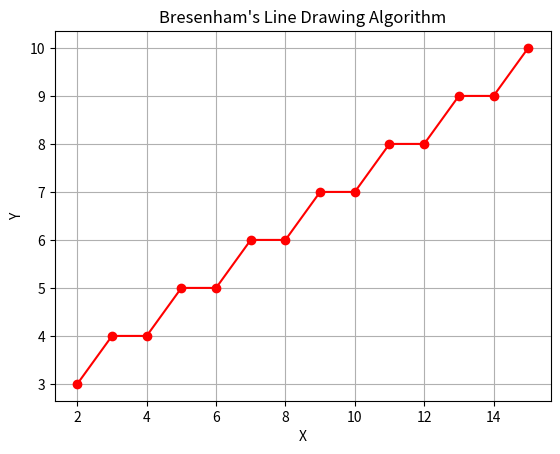

The script that saved this image:
import matplotlib.pyplot as plt

x1, y1 = 2, 3
x2, y2 = 15, 10

x = x1
y = y1

dx = abs(x2 - x1)
dy = abs(y2 - y1)

sx = 1 if x2 > x1 else -1
sy = 1 if y2 > y1 else -1

p = 2 * dy - dx

points_x = []
points_y = []

while x != x2 or y != y2:
    points_x.append(x)
    points_y.append(y)

    if p < 0:
        x = x + sx
        p = p + 2 * dy
    else:
        x = x + sx
        y = y + sy
        p = p + 2 * dy - 2 * dx

points_x.append(x2)
points_y.append(y2)

plt.plot(points_x, points_y, 'ro-')

plt.xlabel("X")
plt.ylabel("Y")
plt.title("Bresenham's Line Drawing Algorithm")
plt.grid(True)
plt.show()
